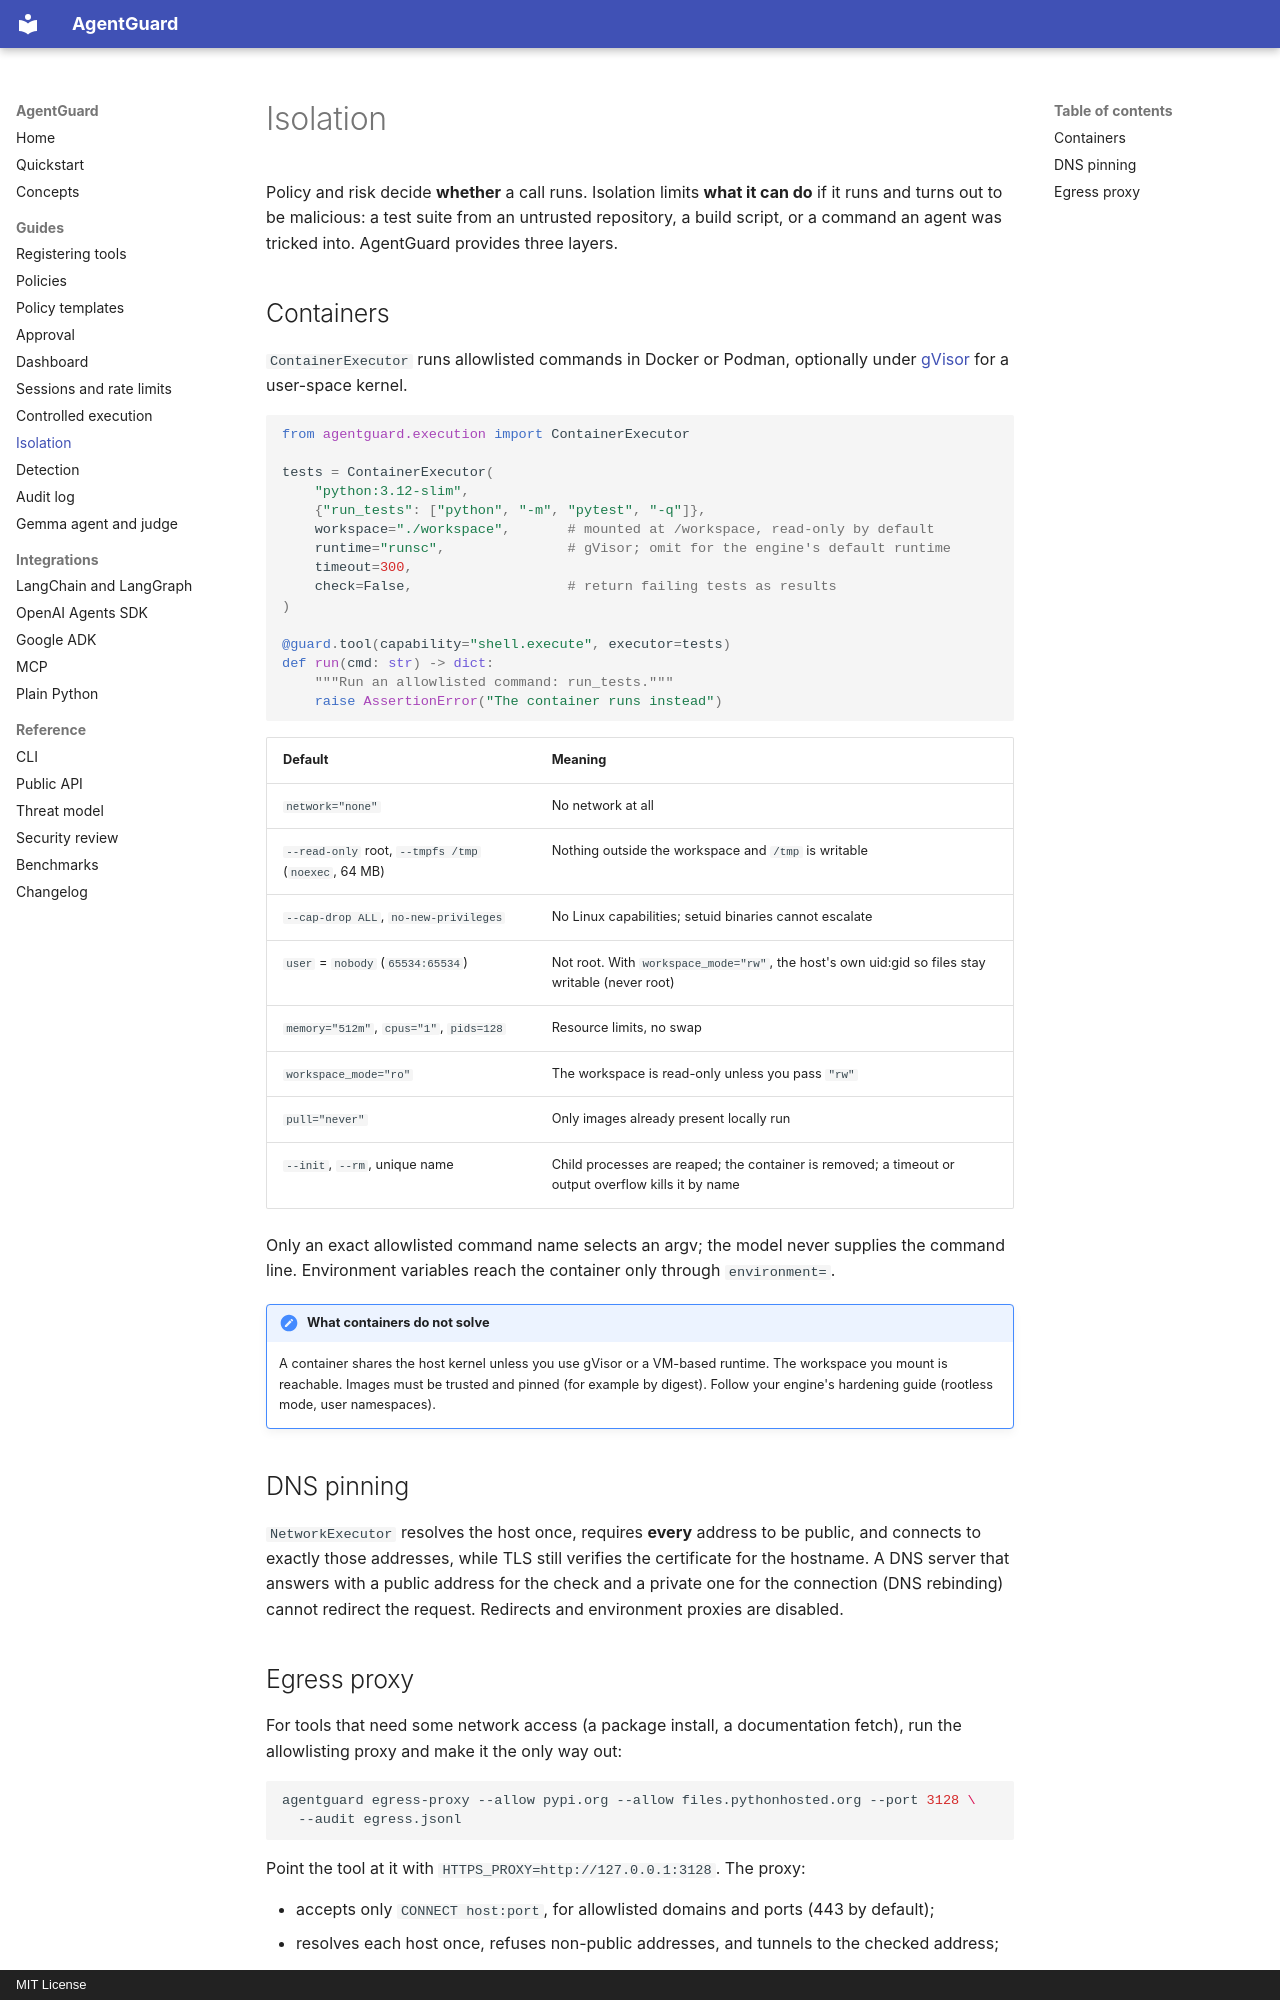

repository: prollysamz/agentguard · page: isolation/index.html · generator: mkdocs · copyright: MIT License

# Isolation

Policy and risk decide **whether** a call runs. Isolation limits **what it can do** if it
runs and turns out to be malicious: a test suite from an untrusted repository, a build
script, or a command an agent was tricked into. AgentGuard provides three layers.

## Containers

`ContainerExecutor` runs allowlisted commands in Docker or Podman, optionally under
[gVisor](https://gvisor.dev) for a user-space kernel.

```python
from agentguard.execution import ContainerExecutor

tests = ContainerExecutor(
    "python:3.12-slim",
    {"run_tests": ["python", "-m", "pytest", "-q"]},
    workspace="./workspace",       # mounted at /workspace, read-only by default
    runtime="runsc",               # gVisor; omit for the engine's default runtime
    timeout=300,
    check=False,                   # return failing tests as results
)

@guard.tool(capability="shell.execute", executor=tests)
def run(cmd: str) -> dict:
    """Run an allowlisted command: run_tests."""
    raise AssertionError("The container runs instead")
```

| Default | Meaning |
| --- | --- |
| `network="none"` | No network at all |
| `--read-only` root, `--tmpfs /tmp` (`noexec`, 64 MB) | Nothing outside the workspace and `/tmp` is writable |
| `--cap-drop ALL`, `no-new-privileges` | No Linux capabilities; setuid binaries cannot escalate |
| `user` = `nobody` (`65534:65534`) | Not root. With `workspace_mode="rw"`, the host's own uid:gid so files stay writable (never root) |
| `memory="512m"`, `cpus="1"`, `pids=128` | Resource limits, no swap |
| `workspace_mode="ro"` | The workspace is read-only unless you pass `"rw"` |
| `pull="never"` | Only images already present locally run |
| `--init`, `--rm`, unique name | Child processes are reaped; the container is removed; a timeout or output overflow kills it by name |

Only an exact allowlisted command name selects an argv; the model never supplies the
command line. Environment variables reach the container only through `environment=`.

!!! note "What containers do not solve"
    A container shares the host kernel unless you use gVisor or a VM-based runtime. The
    workspace you mount is reachable. Images must be trusted and pinned (for example by
    digest). Follow your engine's hardening guide (rootless mode, user namespaces).

## DNS pinning

`NetworkExecutor` resolves the host once, requires **every** address to be public, and
connects to exactly those addresses, while TLS still verifies the certificate for the
hostname. A DNS server that answers with a public address for the check and a private one
for the connection (DNS rebinding) cannot redirect the request. Redirects and environment
proxies are disabled.
